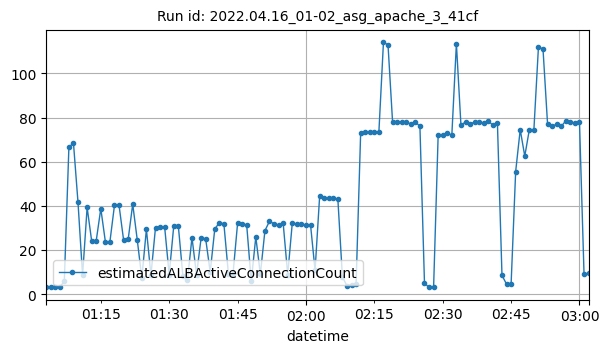

Values plotted in this chart, from the file beside it:
datetime, estimatedALBActiveConnectionCount
2022-04-16T01:03:00Z, 3
2022-04-16T01:04:00Z, 3
2022-04-16T01:05:00Z, 3
2022-04-16T01:06:00Z, 3
2022-04-16T01:07:00Z, 6
2022-04-16T01:08:00Z, 66.5
2022-04-16T01:09:00Z, 68.5
2022-04-16T01:10:00Z, 41.5
2022-04-16T01:11:00Z, 8.5
2022-04-16T01:12:00Z, 39.25
2022-04-16T01:13:00Z, 24
2022-04-16T01:14:00Z, 24.25
2022-04-16T01:15:00Z, 38.75
2022-04-16T01:16:00Z, 23.75
2022-04-16T01:17:00Z, 23.75
2022-04-16T01:18:00Z, 40.25
2022-04-16T01:19:00Z, 40.25
2022-04-16T01:20:00Z, 24.5
2022-04-16T01:21:00Z, 24.75
2022-04-16T01:22:00Z, 40.75
2022-04-16T01:23:00Z, 24.5
2022-04-16T01:24:00Z, 7.25
2022-04-16T01:25:00Z, 29.33
2022-04-16T01:26:00Z, 8.667
2022-04-16T01:27:00Z, 30.17
2022-04-16T01:28:00Z, 30.33
2022-04-16T01:29:00Z, 30.5
2022-04-16T01:30:00Z, 8.833
2022-04-16T01:31:00Z, 30.83
2022-04-16T01:32:00Z, 31
2022-04-16T01:33:00Z, 8.333
2022-04-16T01:34:00Z, 6.167
2022-04-16T01:35:00Z, 25.62
2022-04-16T01:36:00Z, 8.75
2022-04-16T01:37:00Z, 25.38
2022-04-16T01:38:00Z, 25.12
2022-04-16T01:39:00Z, 10
2022-04-16T01:40:00Z, 29.5
2022-04-16T01:41:00Z, 32.33
2022-04-16T01:42:00Z, 31.83
2022-04-16T01:43:00Z, 9
2022-04-16T01:44:00Z, 9.167
2022-04-16T01:45:00Z, 32
2022-04-16T01:46:00Z, 31.83
2022-04-16T01:47:00Z, 31.33
2022-04-16T01:48:00Z, 5.833
2022-04-16T01:49:00Z, 25.88
2022-04-16T01:50:00Z, 9
2022-04-16T01:51:00Z, 28.71
2022-04-16T01:52:00Z, 33
2022-04-16T01:53:00Z, 31.83
2022-04-16T01:54:00Z, 31.33
2022-04-16T01:55:00Z, 32.17
2022-04-16T01:56:00Z, 8.833
2022-04-16T01:57:00Z, 32.17
2022-04-16T01:58:00Z, 31.67
2022-04-16T01:59:00Z, 31.67
2022-04-16T02:00:00Z, 31.17
2022-04-16T02:01:00Z, 31.5
2022-04-16T02:02:00Z, 10.75
... 60 more rows
